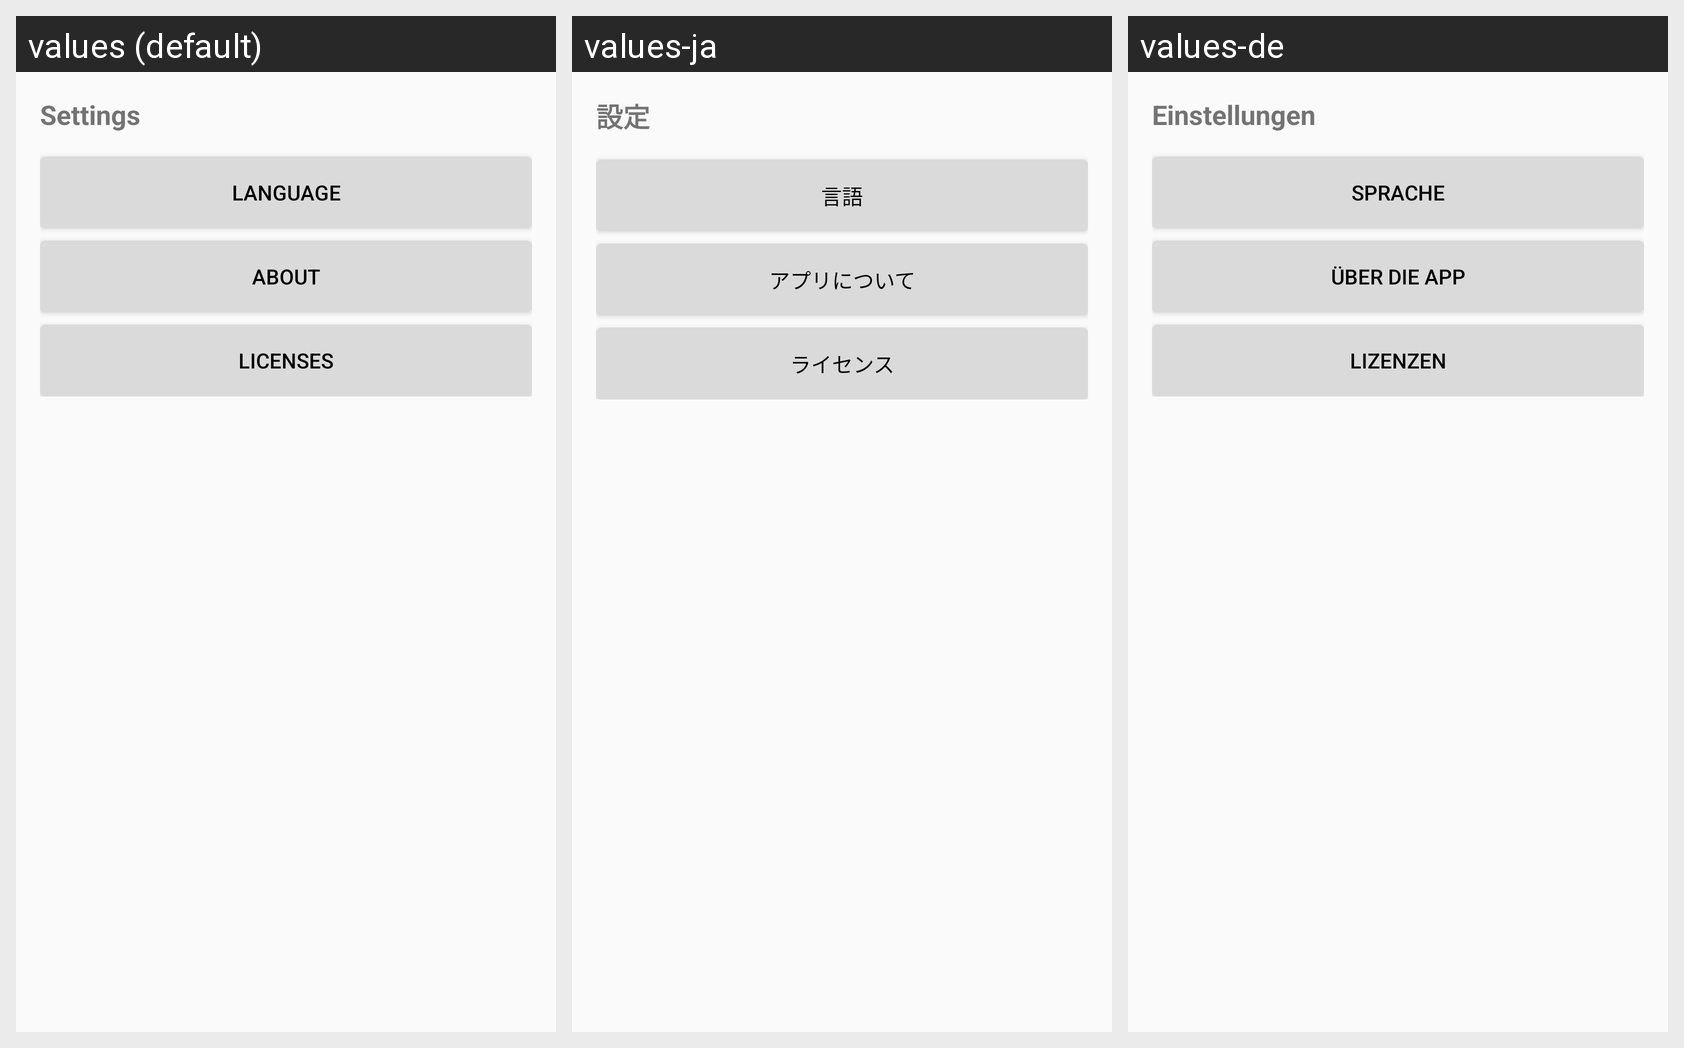

Strings drawn on this Android screen and how each of the app's shown locales translates them:
Android screen res/layout/activity_settings.xml rendered under 3 locales, left to right: values (default), values-ja, values-de. Device: Nexus 5 (rendered at 1080×1920; each locale shown at half size, 540×960, under a caption strip naming it); theme Theme.KeitaiHotspot.
Strings drawn on this screen, with the default value and each locale's value (text and hints the layout hard-codes, and strings that could not be matched under every locale, appear in the picture but are not listed):

menu_settings
  values: Settings
  values-ja: 設定
  values-de: Einstellungen

settings_language
  values: Language
  values-ja: 言語
  values-de: Sprache

settings_about
  values: About
  values-ja: アプリについて
  values-de: Über die App

settings_licenses
  values: Licenses
  values-ja: ライセンス
  values-de: Lizenzen
